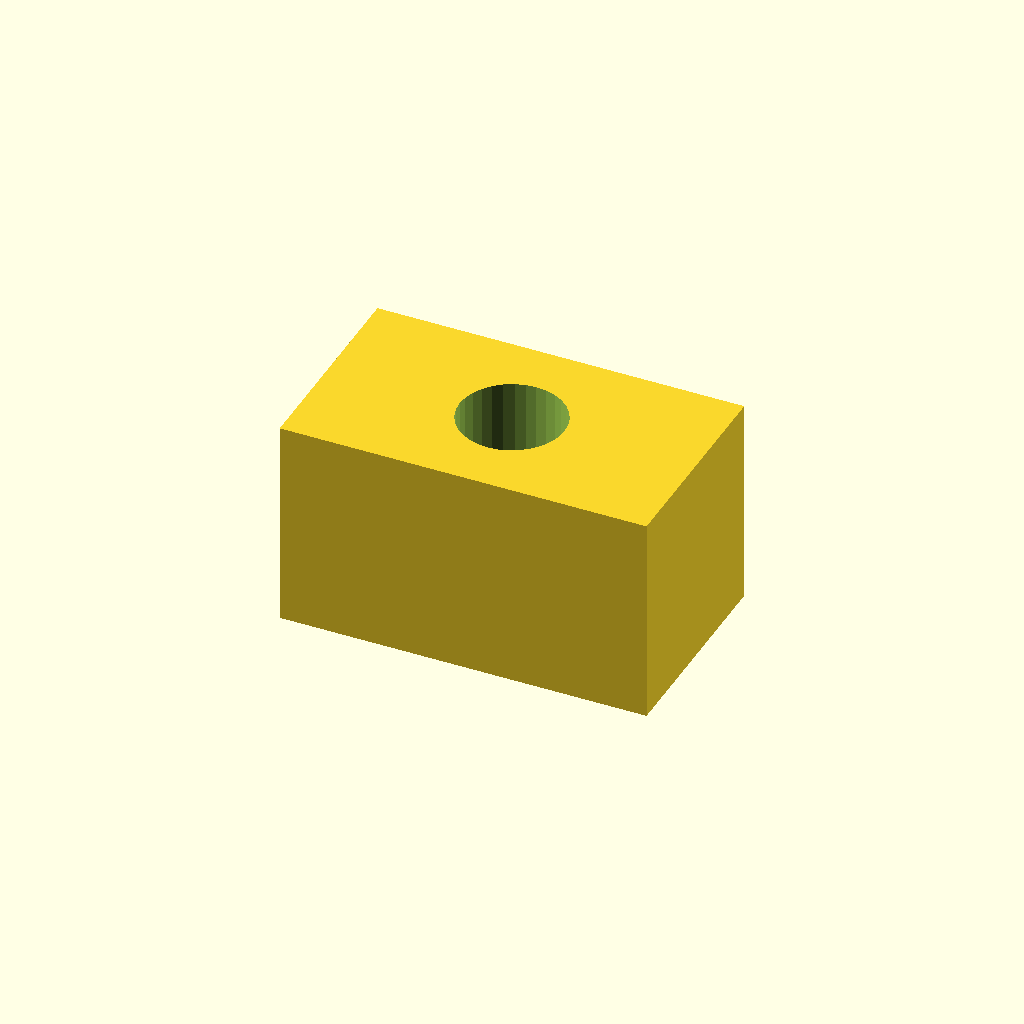
Cell 1: rendered with the file's own defaults.
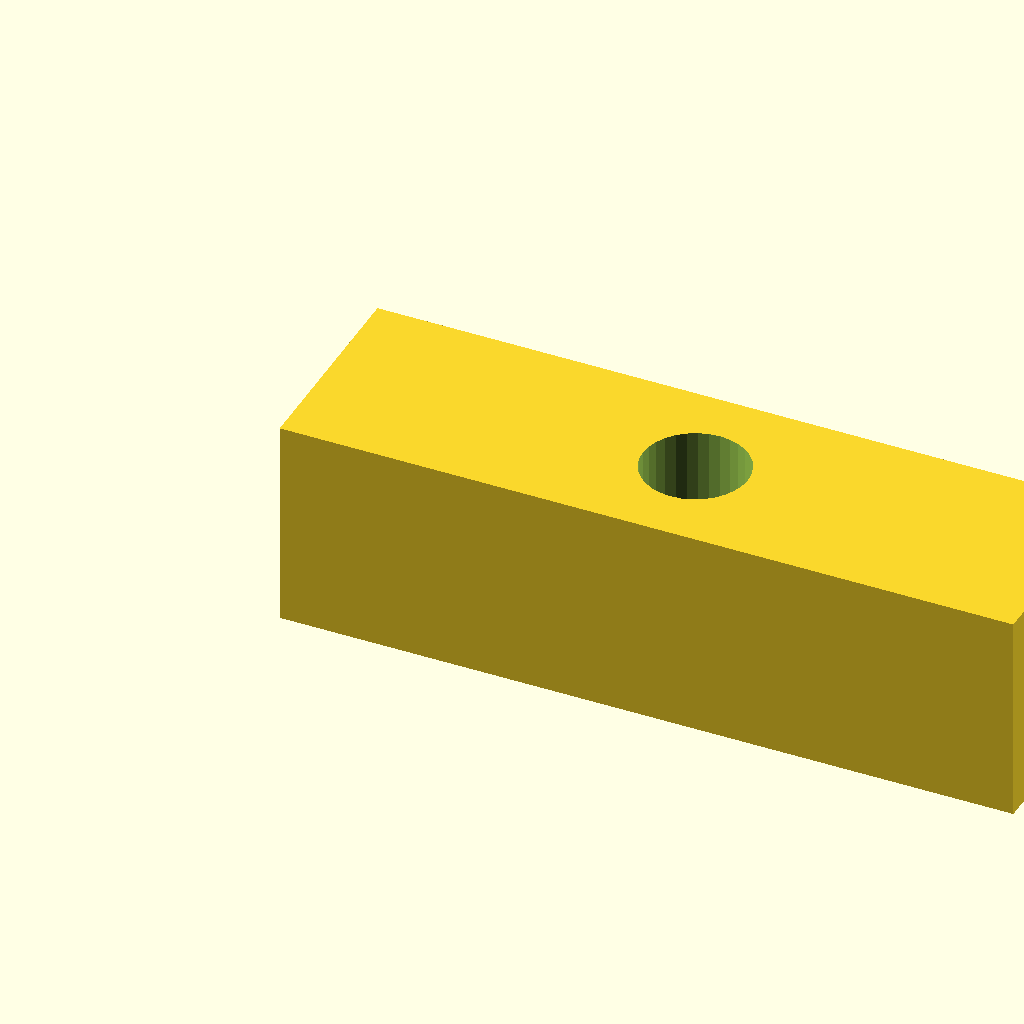
Cell 2: pad_l = 28 (everything else at default).
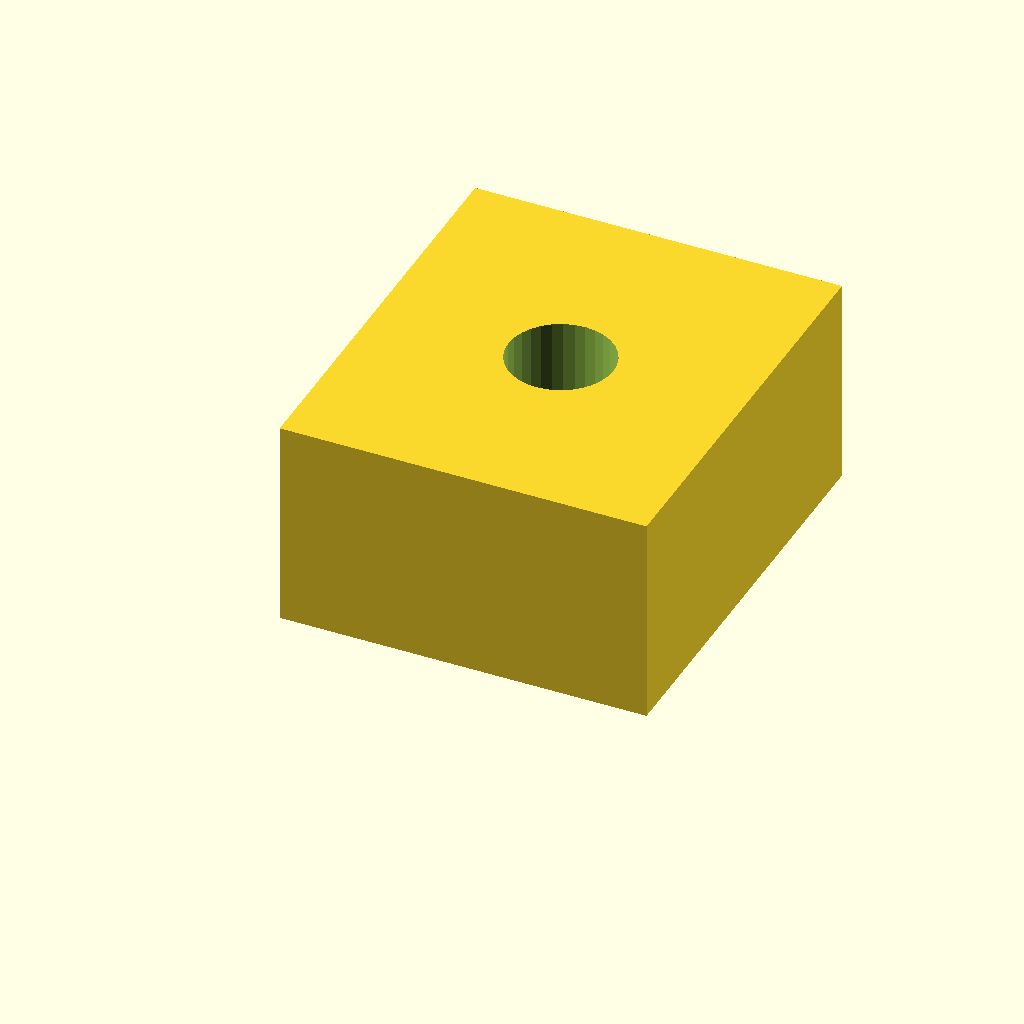
Cell 3: pad_w = 16 (everything else at default).
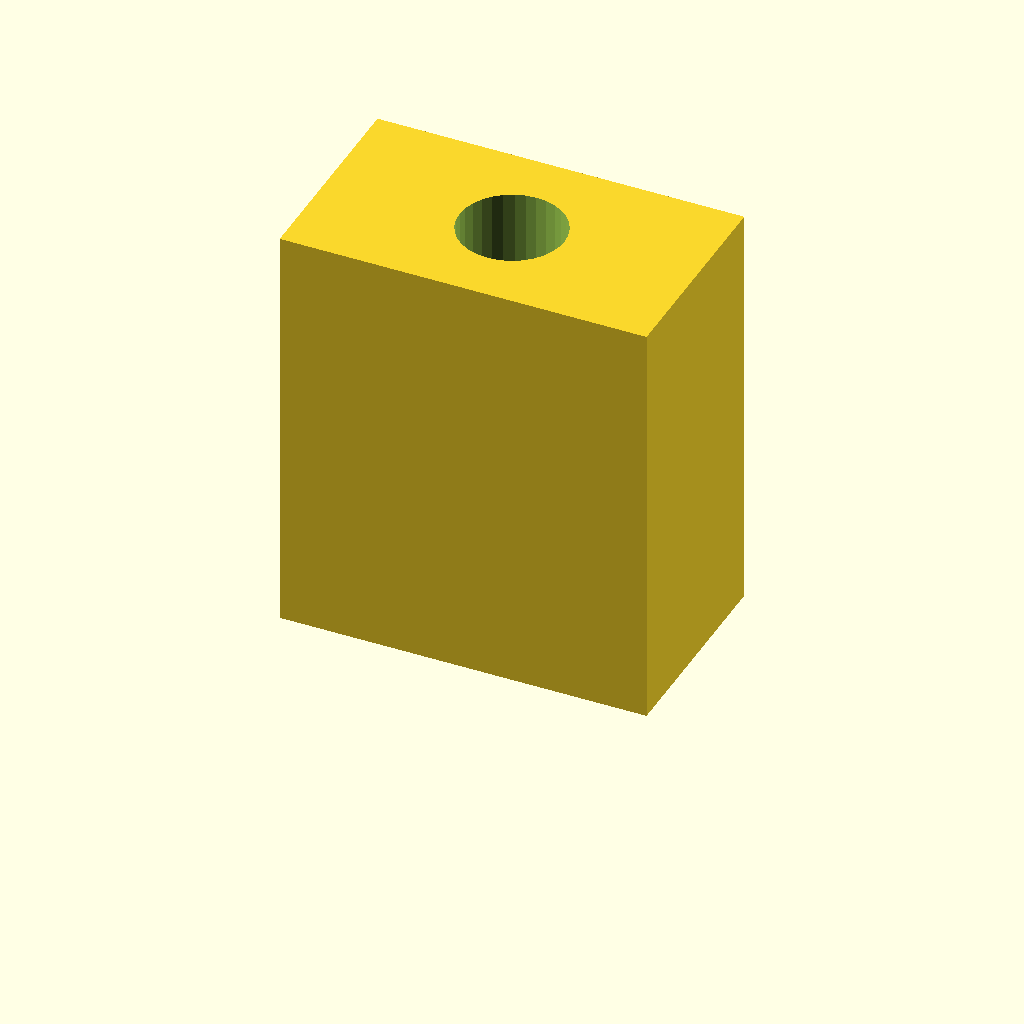
Cell 4 — pad_t set to 16, the other parameters unchanged.
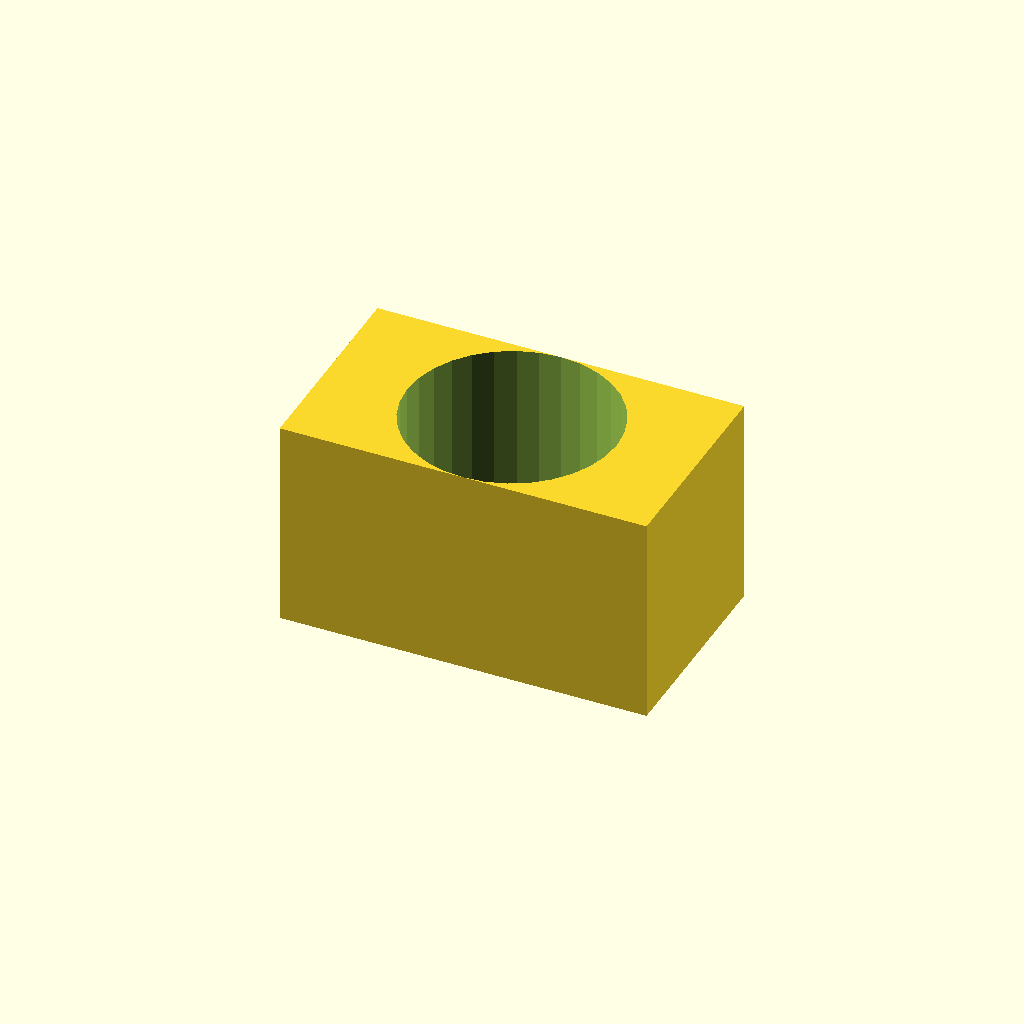
Cell 5 — hole_d set to 8, the other parameters unchanged.
One fixed orthographic camera (rotation 55°, 0°, 25°; colour scheme Cornfield) for every cell.
OpenSCAD source file optional_data/data/scale1/microfeatures/part_0031.scad:
$fn = 32;

// ----------------------------------------------------------------------
// Micro pad: drilled pad, 5-20 mm class
// ----------------------------------------------------------------------

// --- parameters (mm) ---
pad_l = 14;               // pad length, X
pad_w = 8;                // pad width, Y
pad_t = 8;                // pad thickness, Z
hole_d = 4;               // through hole diameter

difference() {
  cube([pad_l, pad_w, pad_t]);
  translate([pad_l / 2, pad_w / 2, -1])
    cylinder(h = pad_t + 2, d = hole_d);
}
Parameter table extracted from the source (name, type, default, range or options):
pad_l: number, default 14
pad_w: number, default 8
pad_t: number, default 8
hole_d: number, default 4
